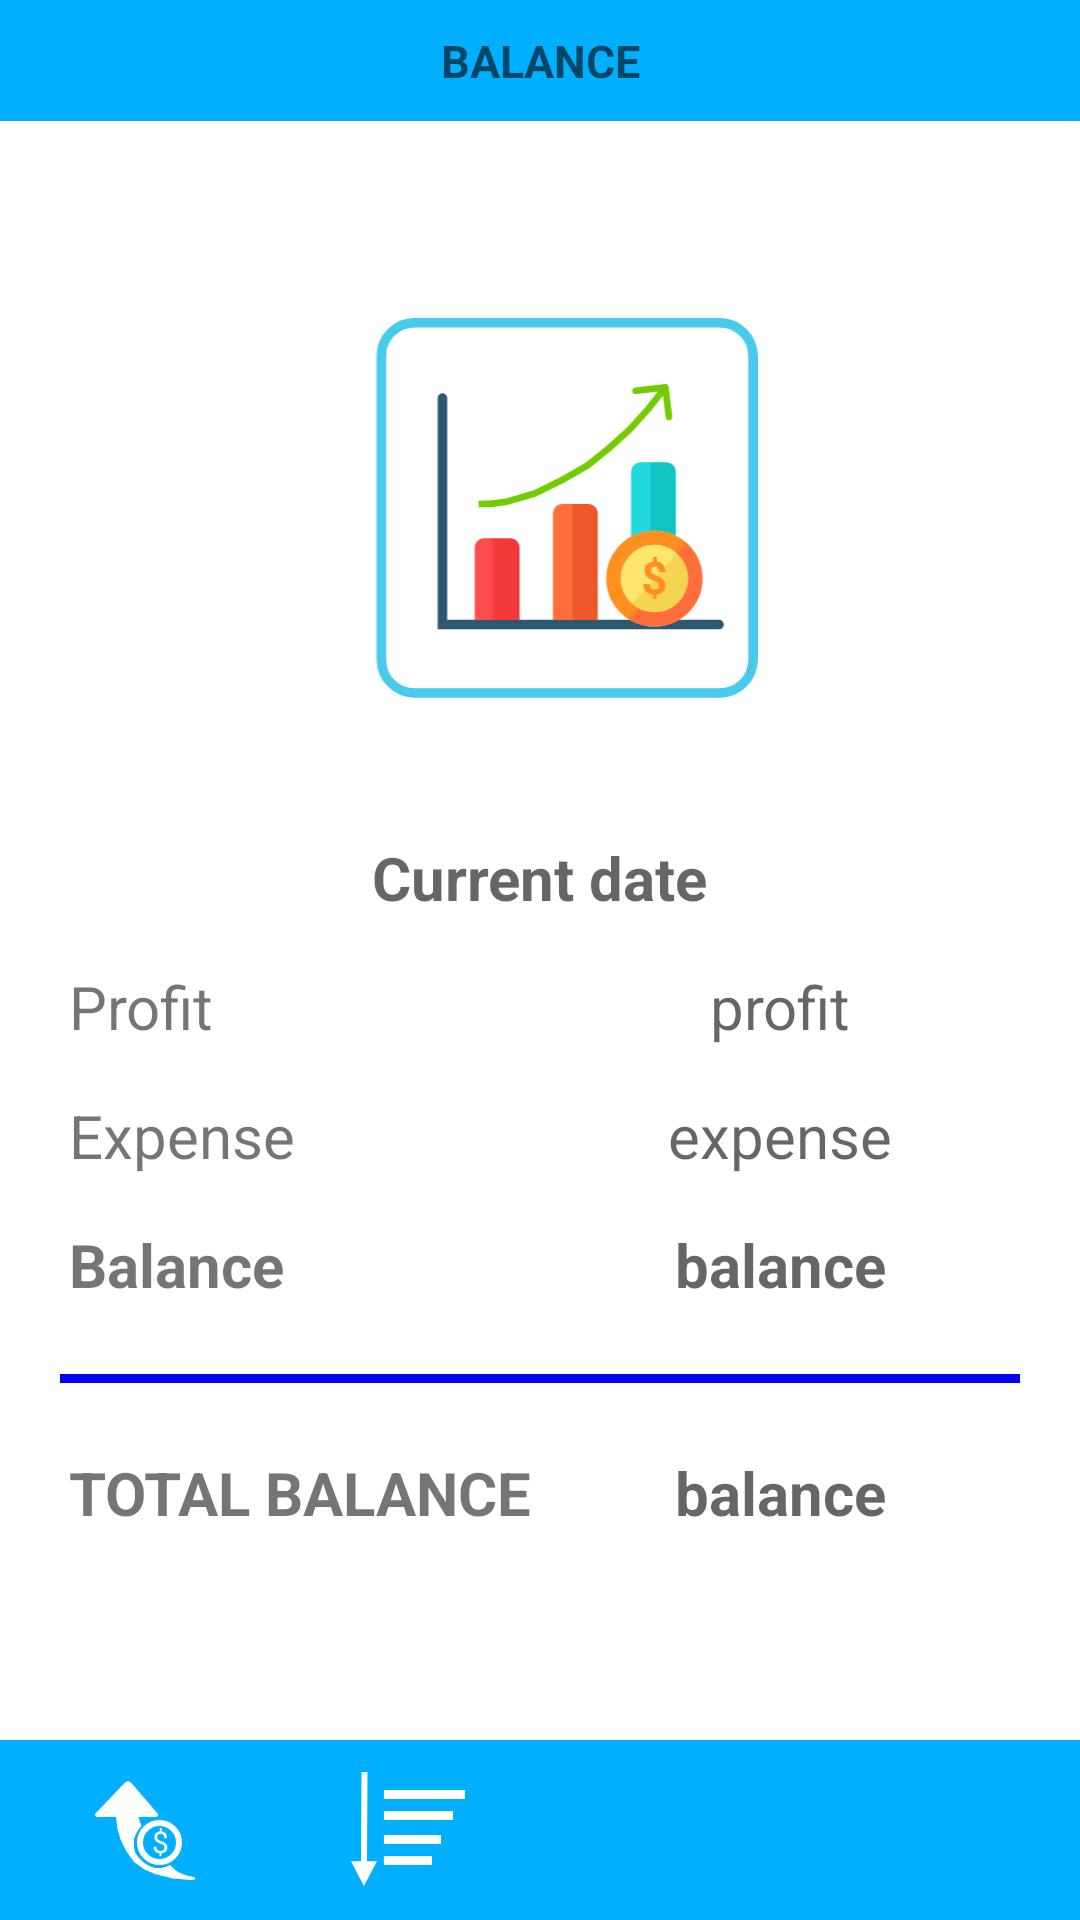

Produce the Android XML layout that renders to this screen, including the resource entries it uses.
<!-- AndroidManifest.xml: application theme AppTheme -->
<!-- res/layout/activity_balance_result.xml -->
<?xml version="1.0" encoding="utf-8"?>
<RelativeLayout
    xmlns:android="http://schemas.android.com/apk/res/android"
    xmlns:app="http://schemas.android.com/apk/res-auto"
    xmlns:tools="http://schemas.android.com/tools"
    android:id="@+id/content_main"
    android:layout_width="match_parent"
    android:layout_height="match_parent"
    tools:context=".feature.details.BalanceResultActivity">

    <LinearLayout
        android:layout_width="match_parent"
        android:layout_height="match_parent"
        android:orientation="vertical">

        <TextView
            android:id="@+id/title_positive_list"
            android:layout_width="match_parent"
            android:layout_height="wrap_content"
            android:gravity="center"
            android:textSize="15dp"
            android:textStyle="bold"
            android:padding="10dp"
            android:background="@color/colorBlueDark"
            android:hint="@string/title_balance"/>

        <LinearLayout
            android:layout_width="match_parent"
            android:layout_height="0dp"
            android:layout_weight="1"
            android:orientation="vertical"
            android:gravity="center"
            android:padding="20dp">

            <ImageView
                android:layout_width="150dp"
                android:layout_height="150dp"
                app:srcCompat="@drawable/p_growth_chart"/>

            <TextView
                android:id="@+id/date_profit"
                android:layout_width="wrap_content"
                android:layout_height="wrap_content"
                android:layout_marginTop="20dp"
                android:padding="3dp"
                android:textSize="20dp"
                android:textStyle="bold"
                android:hint="Current date"/>

            <LinearLayout
                android:layout_width="match_parent"
                android:layout_height="wrap_content"
                android:layout_marginTop="10dp"
                android:orientation="horizontal">

                <TextView
                    android:id="@+id/title_profit"
                    android:layout_width="0dp"
                    android:layout_height="wrap_content"
                    android:layout_weight="1"
                    android:padding="3dp"
                    android:textSize="20dp"
                    android:text="@string/profit"/>

                <TextView
                    android:id="@+id/profit_result_balance"
                    android:layout_width="0dp"
                    android:layout_height="wrap_content"
                    android:layout_weight="1"
                    android:padding="3dp"
                    android:gravity="center"
                    android:textSize="20dp"
                    android:hint="profit"/>

            </LinearLayout>

            <LinearLayout
                android:layout_width="match_parent"
                android:layout_height="wrap_content"
                android:layout_marginTop="10dp"
                android:orientation="horizontal">

                <TextView
                    android:id="@+id/title_expense"
                    android:layout_width="0dp"
                    android:layout_height="wrap_content"
                    android:layout_weight="1"
                    android:padding="3dp"
                    android:textSize="20dp"
                    android:text="@string/expense"/>

                <TextView
                    android:id="@+id/expense_result_balance"
                    android:layout_width="0dp"
                    android:layout_height="wrap_content"
                    android:layout_weight="1"
                    android:gravity="center"
                    android:padding="3dp"
                    android:textSize="20dp"
                    android:hint="expense"/>

            </LinearLayout>

            <LinearLayout
                android:layout_width="match_parent"
                android:layout_height="wrap_content"
                android:layout_marginTop="10dp"
                android:orientation="horizontal">

                <TextView
                    android:id="@+id/title_balance"
                    android:layout_width="0dp"
                    android:layout_height="wrap_content"
                    android:layout_weight="1"
                    android:padding="3dp"
                    android:textSize="20dp"
                    android:textStyle="bold"
                    android:text="@string/balance"/>

                <TextView
                    android:id="@+id/balance_result_balance"
                    android:layout_width="0dp"
                    android:layout_height="wrap_content"
                    android:layout_weight="1"
                    android:gravity="center"
                    android:padding="3dp"
                    android:textSize="20dp"
                    android:textStyle="bold"
                    android:hint="balance"/>

            </LinearLayout>

            <View
                android:layout_width="fill_parent"
                android:layout_height="3dp"
                android:layout_marginTop="20dp"
                android:background="#FF0000FF"
                />

            <LinearLayout
                android:layout_width="match_parent"
                android:layout_height="wrap_content"
                android:layout_marginTop="20dp"
                android:orientation="horizontal">

                <TextView
                    android:id="@+id/title_total_balance"
                    android:layout_width="0dp"
                    android:layout_height="wrap_content"
                    android:layout_weight="1"
                    android:padding="3dp"
                    android:textSize="20dp"
                    android:textStyle="bold"
                    android:text="@string/total_balance"/>

                <TextView
                    android:id="@+id/total_balance_result_balance"
                    android:layout_width="0dp"
                    android:layout_height="wrap_content"
                    android:layout_weight="1"
                    android:gravity="center"
                    android:padding="3dp"
                    android:textSize="20dp"
                    android:textStyle="bold"
                    android:hint="balance"/>

            </LinearLayout>
        </LinearLayout>

        <LinearLayout
            android:layout_width="match_parent"
            android:layout_height="wrap_content"
            android:orientation="horizontal"
            android:layout_gravity="bottom"
            android:padding="5dp"
            android:background="@color/colorBlueDark">

            <ImageButton
                android:id="@+id/profit_button_balance_result"
                android:layout_width="0dp"
                android:layout_height="50dp"
                android:layout_weight="1"
                app:srcCompat="@drawable/ic_profit_button"
                android:background="@android:color/transparent"/>

            <ImageButton
                android:id="@+id/expense_button_balance_result"
                android:layout_width="0dp"
                android:layout_height="50dp"
                android:layout_weight="1"
                app:srcCompat="@drawable/ic_expense_button"
                android:background="@android:color/transparent"/>

            <ImageButton
                android:id="@+id/chart_button_balance_result"
                android:layout_width="0dp"
                android:layout_height="50dp"
                android:layout_weight="1"
                app:srcCompat="@drawable/ic_chart_button"
                android:background="@android:color/transparent"/>

            <ImageButton
                android:id="@+id/settings_button_balance_result"
                android:layout_width="0dp"
                android:layout_height="50dp"
                android:layout_weight="1"
                app:srcCompat="@drawable/ic_settings_button"
                android:background="@android:color/transparent"/>

        </LinearLayout>

    </LinearLayout>

</RelativeLayout>
<!-- resources referenced by this layout -->
<resources>
  <color name="colorBlueDark">#00B0FF</color>
  <!-- drawable ic_expense_button (drawable) -->
  <vector xmlns:android="http://schemas.android.com/apk/res/android"
      android:width="38dp"
      android:height="39dp"
      android:viewportWidth="38"
      android:viewportHeight="39">
    <path
        android:pathData="M4.2906,38.0047L0,29.7316L3.3371,29.7495L3.4975,0L5.4974,0.0108L5.3371,29.7602L8.6702,29.7782L4.2906,38.0047ZM38.0007,8.9819L10.9693,8.9819V5.9819L38.0007,5.9819V8.9819ZM33.9961,15.9819L10.9693,15.9819V12.9819L33.9961,12.9819V15.9819ZM10.9693,23.9819L29.9914,23.9819L29.9914,20.9819L10.9693,20.9819V23.9819ZM26.9879,30.9819L10.9693,30.9819V27.9819L26.9879,27.9819V30.9819Z"
        android:fillColor="#ffffff"
        android:fillType="evenOdd"/>
  </vector>
  <!-- drawable ic_profit_button: vector/xml drawable (drawable, 2080 chars, omitted) -->
  <!-- drawable p_growth_chart: vector/xml drawable (drawable, 7283 chars, omitted) -->
  <string name="balance">Balance</string>
  <string name="expense">Expense</string>
  <string name="profit">Profit</string>
  <string name="title_balance">BALANCE</string>
  <string name="total_balance">TOTAL BALANCE</string>
  <style name="AppTheme" parent="Theme.MaterialComponents.Light.DarkActionBar">
          
          <item name="colorPrimary">@color/colorPrimary</item>
          <item name="colorPrimaryDark">@color/colorPrimaryDark</item>
          <item name="colorAccent">@color/colorAccent</item>
          <item name="windowNoTitle">true</item>
      </style>
  <color name="colorPrimary">#47CAEB</color>
  <color name="colorPrimaryDark">#2962FF</color>
  <color name="colorAccent">#47CAEB</color>
</resources>
